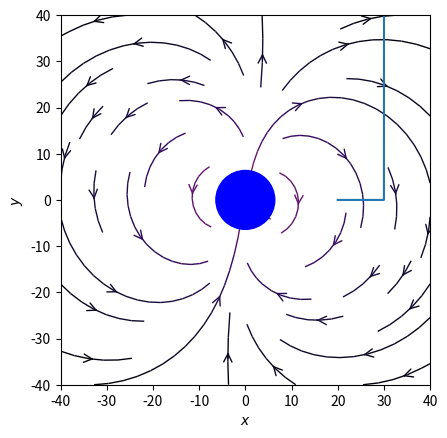

This chart was generated by the following Python code:
import sys #https://scipython.com/blog/visualizing-the-earths-magnetic-field/
import numpy as np
import matplotlib.pyplot as plt
from matplotlib.patches import Circle

# Mean magnitude of the Earth's magnetic field at the equator in T
B0 = 3.12e-5
# Radius of Earth, Mm (10^6 m: mega-metres!)
RE = 6.370
# Deviation of magnetic pole from axis
alpha = np.radians(9.6)

def B(r, theta):
    """Return the magnetic field vector at (r, theta)."""
    fac = B0 * (RE / r)**3
    return -2 * fac * np.cos(theta + alpha), -fac * np.sin(theta + alpha)

# Grid of x, y points on a Cartesian grid
nx, ny, nz = 500, 500, 500
XMAX, YMAX, ZMAX = 40, 40, 40
x = np.linspace(-XMAX, XMAX, nx)
y = np.linspace(-YMAX, YMAX, ny)
z = np.linspace(-ZMAX, ZMAX, nx)
X, Y = np.meshgrid(x, y)
r, theta = np.hypot(X, Y), np.arctan2(Y, X)

# Magnetic field vector, B = (Ex, Ey), as separate components
Br, Btheta = B(r, theta)
# Transform to Cartesian coordinates: NB make North point up, not to the right.
c, s = np.cos(np.pi/2 + theta), np.sin(np.pi/2 + theta)
Bx = -Btheta * s + Br * c
By = Btheta * c + Br * s
Bz= Bx
Bxyz=np.array([Bx,By,Bz])
fig, ax = plt.subplots()

# Plot the streamlines with an appropriate colormap and arrow style
color = 2 * np.log(np.hypot(Bx, By))
ax.streamplot(x, y, Bx, By, color=color, linewidth=1, cmap=plt.cm.inferno, density=0.4, arrowstyle='->', arrowsize=1.5)

# Add a filled circle for the Earth; make sure it's on top of the streamlines.
ax.add_patch(Circle((0,0), RE, color='b', zorder=100))

def motion():
    m = 9.11E-31
    q = -1.6E-19
    QoverM = q/m

    dt = 0.1 #small timestep

    t = np.arange(0.0, 100.0, dt) #create an array that will hold the times
    rp = np.zeros((len(t), 3)) #create an array that will hold the position values
    vp = np.zeros((len(t), 3)) #create an array that will hold the velocity values

    v0 = 100.0 #set the initial velocity to 100 m/s
    rp[0,:] = np.array([20, 0, 0]) #initialize the position to y=-5, 5m above the lower dipole
    vp[0,:] = np.array([100, 0, 0]) #initialize the velocity to be in the z-direction
    print(rp)
    
    for it in np.arange(0, len(t)-1,1):
        rq, thetaq = np.hypot(rp[it,0], rp[it, 1]), np.arctan2(rp[it,1], rp[it, 0])

        # Magnetic field vector, B = (Ex, Ey), as separate components
        Brq, Bthetaq = B(rq, thetaq)
        c, s = np.cos(np.pi/2 + thetaq), np.sin(np.pi/2 + thetaq)
        Bp=[ -Bthetaq * s + Brq * c, Bthetaq * c + Brq * s, -Bthetaq * s + Brq * c]
        
        Ap = QoverM * np.cross(vp[it,:], Bp) #Calculate the magnetic force on the particle
        vp[it+1] = vp[it] + dt*Ap #Update the velocity of the particle based on this force
        rp[it+1] = rp[it] + dt*vp[it] #Update the positon of the particle based on this velocity
        #if (np.sqrt(np.sum(rp[it+1]**2)) > 400.0): #If the particle escapes (goes more than 20m away from the origin) end the loop
           # break
    return rp
rp = motion()
print(rp)
# now to make different views of the charged particle's trajectory
#plt.streamplot(Y,Z, Bxyz[:,:,1], Bxyz[:,:,2], color="black")
plt.plot(rp[:,0], rp[:,1])


ax.set_xlabel('$x$')
ax.set_ylabel('$y$')
ax.set_xlim(-XMAX, XMAX)
ax.set_ylim(-YMAX, YMAX)
ax.set_aspect('equal')
plt.show()